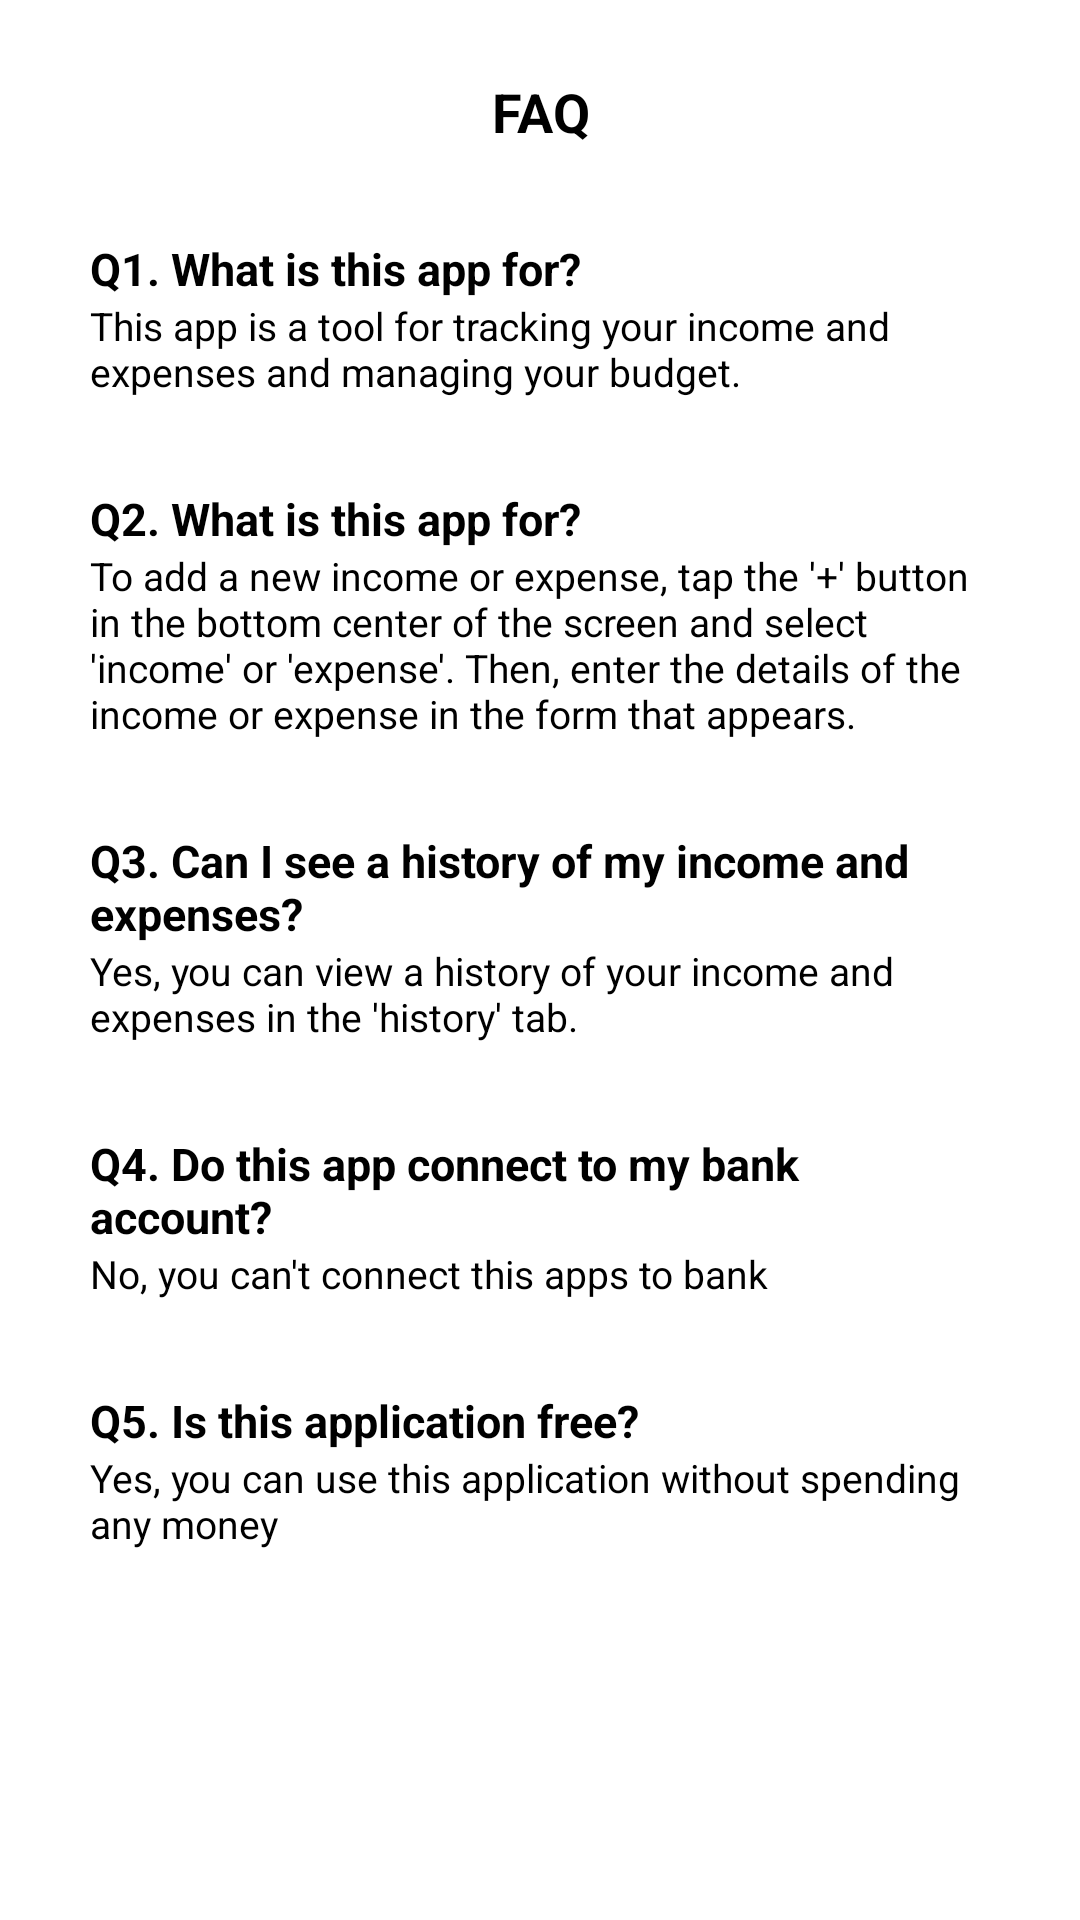

Write the Android layout XML for this screen, with the resource values it uses.
<!-- AndroidManifest.xml: application theme Theme.Budgetku.NoActionBar -->
<!-- res/layout/fragment_faq.xml -->
<LinearLayout xmlns:android="http://schemas.android.com/apk/res/android"
    android:layout_width="match_parent"
    android:layout_height="wrap_content"
    android:id="@+id/faq"
    android:orientation="vertical"
    android:layout_margin="20dp">

    <LinearLayout
        android:layout_width="match_parent"
        android:layout_height="match_parent"
        android:layout_margin="20dp"
        android:orientation="vertical">

        <TextView
            android:layout_width="match_parent"
            android:layout_height="wrap_content"
            android:layout_marginTop="5dp"
            android:textSize="18sp"
            android:text="FAQ"
            android:textStyle="bold"
            android:gravity="center"
            android:layout_marginBottom="20dp"
            android:textColor="@color/black" />

        <LinearLayout
            android:layout_width="match_parent"
            android:layout_height="wrap_content"
            android:orientation="vertical"
            android:padding="10dp"
            android:layout_marginBottom="10dp">

            <TextView
                android:layout_width="match_parent"
                android:layout_height="wrap_content"
                android:text="Q1. What is this app for?"
                android:textSize="15sp"
                android:textColor="@color/black"
                android:textStyle="bold"/>

            <TextView
                android:layout_width="match_parent"
                android:layout_height="wrap_content"
                android:text="This app is a tool for tracking your income and expenses and managing your budget."
                android:textSize="13sp"
                android:textColor="@color/black" />
        </LinearLayout>

        <LinearLayout
            android:layout_width="match_parent"
            android:layout_height="wrap_content"
            android:orientation="vertical"
            android:padding="10dp"
            android:layout_marginBottom="10dp">

            <TextView
                android:layout_width="match_parent"
                android:layout_height="wrap_content"
                android:text="Q2. What is this app for?"
                android:textSize="15sp"
                android:textColor="@color/black"
                android:textStyle="bold"/>

            <TextView
                android:layout_width="match_parent"
                android:layout_height="wrap_content"
                android:text="To add a new income or expense, tap the '+' button in the bottom center of the screen and select 'income' or 'expense'. Then, enter the details of the income or expense in the form that appears."
                android:textSize="13sp"
                android:textColor="@color/black" />
        </LinearLayout>
        <LinearLayout
            android:layout_width="match_parent"
            android:layout_height="wrap_content"
            android:orientation="vertical"
            android:padding="10dp"
            android:layout_marginBottom="10dp">

            <TextView
                android:layout_width="match_parent"
                android:layout_height="wrap_content"
                android:text="Q3. Can I see a history of my income and expenses?"
                android:textSize="15sp"
                android:textColor="@color/black"
                android:textStyle="bold"/>

            <TextView
                android:layout_width="match_parent"
                android:layout_height="wrap_content"
                android:text="Yes, you can view a history of your income and expenses in the 'history' tab."
                android:textSize="13sp"
                android:textColor="@color/black" />
        </LinearLayout>
        <LinearLayout
            android:layout_width="match_parent"
            android:layout_height="wrap_content"
            android:orientation="vertical"
            android:padding="10dp"
            android:layout_marginBottom="10dp">

            <TextView
                android:layout_width="match_parent"
                android:layout_height="wrap_content"
                android:text="Q4. Do this app connect to my bank account?"
                android:textSize="15sp"
                android:textColor="@color/black"
                android:textStyle="bold"/>

            <TextView
                android:layout_width="match_parent"
                android:layout_height="wrap_content"
                android:text="No, you can't connect this apps to bank"
                android:textSize="13sp"
                android:textColor="@color/black" />
        </LinearLayout>
        <LinearLayout
            android:layout_width="match_parent"
            android:layout_height="wrap_content"
            android:orientation="vertical"
            android:padding="10dp"
            android:layout_marginBottom="10dp">

            <TextView
                android:layout_width="match_parent"
                android:layout_height="wrap_content"
                android:text="Q5. Is this application free?"
                android:textSize="15sp"
                android:textColor="@color/black"
                android:textStyle="bold"/>

            <TextView
                android:layout_width="match_parent"
                android:layout_height="wrap_content"
                android:text="Yes, you can use this application without spending any money"
                android:textSize="13sp"
                android:textColor="@color/black" />
        </LinearLayout>
    </LinearLayout>
</LinearLayout>
<!-- resources referenced by this layout -->
<resources>
  <style name="Theme.Budgetku.NoActionBar">
          <item name="windowActionBar">false</item>
          <item name="windowNoTitle">true</item>
      </style>
  <!-- not gathered from this repository: default colours our renderer supplied (Android Studio template values) -->
  <color name="black">#FF000000</color>
</resources>
